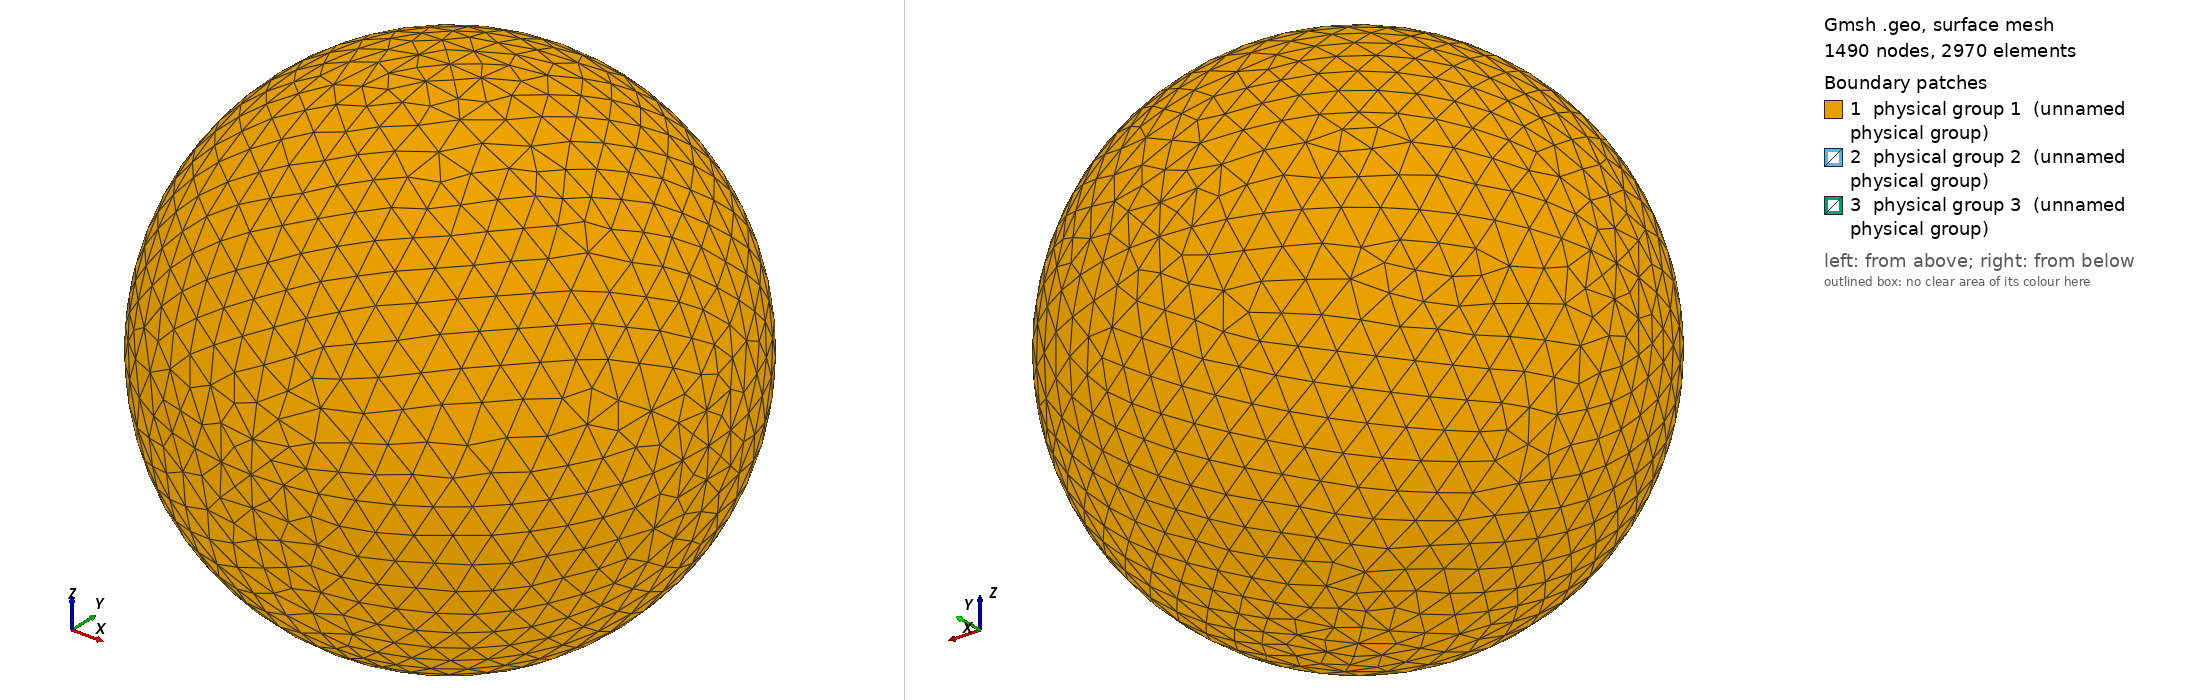

Gmsh geometry script, surface-meshed: 1490 nodes, 2970 surface elements. Boundary patches (legend numbers): 1 physical group 1 (unnamed physical group), 2 physical group 2 (unnamed physical group), 3 physical group 3 (unnamed physical group). Left view from above one corner, right view from below the opposite corner. Legend entries are the model's physical surfaces. The drawing asked Gmsh for element sizes between 1% and 20% of the model's largest extent; the script's own settings can give other sizes.

=== sphere_1.87R_1000.00K.geo (drawn) ===
// I usually do steps 1-2 in a text editor, steps 3-11 in the Gmsh GUI.

// STEP 1: SET VARIABLES

debye = 0.006901;
r = 1.87*debye;
R = r+10*debye;  // Outer radius
Res = 1.5*debye; // Resolution on outer boundary
res = r/5;       // Resolution on inner boundary

// STEP 2: PLACE POINTS (0D ENTITIES)

// Center
Point(1) = {0, 0, 0, Res};

// Outer boundary
Point(2) = {R, 0, 0, Res};
Point(3) = {0, R, 0, Res};
Point(4) = {0, 0, R, Res};
Point(5) = {-R, 0, 0, Res};
Point(6) = {0, -R, 0, Res};
Point(7) = {0, 0, -R, Res};

// Inner boundary
Point(8) = {r, 0, 0, res};
Point(9) = {0, r, 0, res};
Point(10) = {0, 0, r, res};
Point(11) = {-r, 0, 0, res};
Point(12) = {0, -r, 0, res};
Point(13) = {0, 0, -r, res};

// STEP 3: CONNECT POINTS TO LINES AND ARCS (1D ENTITIES)

Circle(1) = {5, 1, 4};
Circle(2) = {4, 1, 2};
Circle(3) = {2, 1, 7};
Circle(4) = {7, 1, 5};
Circle(5) = {4, 1, 3};
Circle(6) = {3, 1, 7};
Circle(7) = {7, 1, 6};
Circle(8) = {6, 1, 4};
Circle(9) = {5, 1, 3};
Circle(10) = {3, 1, 2};
Circle(11) = {2, 1, 6};
Circle(12) = {6, 1, 5};
Circle(13) = {11, 1, 10};
Circle(14) = {10, 1, 8};
Circle(15) = {8, 1, 13};
Circle(16) = {13, 1, 11};
Circle(17) = {11, 1, 9};
Circle(18) = {9, 1, 8};
Circle(19) = {8, 1, 12};
Circle(20) = {12, 1, 11};
Circle(21) = {10, 1, 9};
Circle(22) = {9, 1, 13};
Circle(23) = {13, 1, 12};
Circle(24) = {12, 1, 10};

// STEP 4: FILL PLANE AND CURVED SURFACES (2D ENTITIES) BETWEEN LINES AND ARCS

Line Loop(1) = {9, -5, -1};
Surface(1) = {1};
Line Loop(2) = {5, 10, -2};
Surface(2) = {2};
Line Loop(3) = {10, 3, -6};
Surface(3) = {3};
Line Loop(4) = {4, 9, 6};
Surface(4) = {4};
Line Loop(5) = {12, 1, -8};
Surface(5) = {5};
Line Loop(6) = {8, 2, 11};
Surface(6) = {6};
Line Loop(7) = {11, -7, -3};
Surface(7) = {7};
Line Loop(8) = {7, 12, -4};
Surface(8) = {8};
Line Loop(9) = {21, 18, -14};
Surface(9) = {9};
Line Loop(10) = {18, 15, -22};
Surface(10) = {10};
Line Loop(11) = {22, 16, 17};
Surface(11) = {11};
Line Loop(12) = {17, -21, -13};
Surface(12) = {12};
Line Loop(13) = {24, 14, 19};
Surface(13) = {13};
Line Loop(14) = {19, -23, -15};
Surface(14) = {14};
Line Loop(15) = {16, -20, -23};
Surface(15) = {15};
Line Loop(16) = {20, 13, -24};
Surface(16) = {16};

// STEP 5: FILL VOLUME (3D ENTITY) BETWEEN SURFACES

Surface Loop(1) = {2, 1, 4, 8, 7, 6, 5, 3};
Surface Loop(2) = {9, 12, 11, 10, 14, 13, 16, 15};
Volume(1) = {1, 2};

// STEP 6: CREATE PHYSICAL GROUPS OF SURFACES

// Outer surface
Physical Surface(1) = {1, 2, 3, 4, 5, 7, 8, 6};

// Top segment of inner surface
Physical Surface(2) = {9, 12, 11, 10};

// Bottom segment of inner surface
Physical Surface(3) = {13, 14, 15, 16};

// STEP 7: CREATE A PHYSICAL GROUP FOR THE VOLUME

Physical Volume(4) = {1};

// STEP 8: GENERATE 2D AND 3D MESH

// Make sure both checkboxes starting with "Optimize quality of tetrahedra..."
// is activated in Tools -> Options -> Mesh -> Advanced -> Optimize with
// NetGen... is activated

// STEP 10: INSPECT QUALITY

// Tools -> Statistics -> Mesh

// Number of tetrahedra indicate computational cost of Poisson solver.

// Thin/sliver cells lead to less accurate solutions and slower convergence.
// Gmsh reports the quality factor Gamma, which indicate how regular the cells
// are. A cell with Gamma=1 is perfectly equilateral, whereas a cell with
// Gamma=0 is degenerate and will break the simulation (other tools may use
// other definitions of the quality factor). Click Update to compute the Gamma
// value for all cells. The range and average will be shown in the text box,
// and a X-Y plot of the distribution can be shown. The higher the average, the
// better. If Gamma is practically zero (1e-15) it indicates an error in the
// geometry, for instance duplicate points. For simple geometries the minimum
// Gamma is usually above 0.3, but for more difficult geometries it can be less
// than 0.05. This makes the simulation more difficult, and at some point Gamma
// may be so small the simulation breaks. NetGen optimization is important for
// good quality tetrahedra.

// STEP 11: SAVE MESH TO *.msh

// STEP 12: CONVERT MESH TO *.topo FOR USE WITH PTETRA

// 1. Place a symlink to msh2topo in the Geometry folder
// 2. Copy msh2topo.dat to the Geometry folder
// 3. Enter the filename of the msh-file in msh2topo.dat
// 4. Run msh2topo.dat
// 5. Rename msh2topo.out to *.topo
